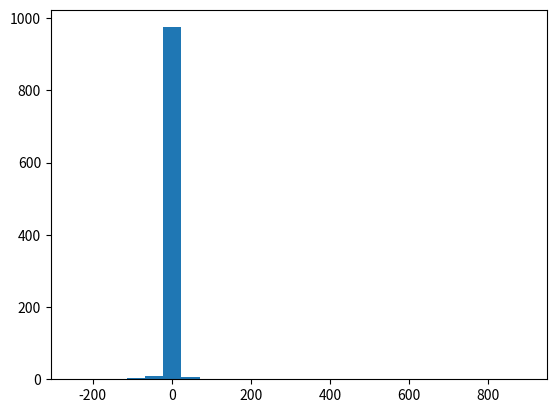

Write the Python code that produced this figure. (Note: this script raises an exception after producing the figure.)
#!/usr/bin/env python

import matplotlib.pyplot as plt
import numpy as np

n_sims = 1000

def generate_mean():
    cauchy_distribution = np.random.standard_cauchy(100)
    return np.mean(cauchy_distribution)

means = [generate_mean() for _ in range(n_sims)]
np.percentile(means, [1, 99])
plt.hist(means, bins=25); plt.show()

def generate_median():
    return np.median(cauchy_distribution)

medians = [generate_median() for _ in range(n_sims)]
np.percentile(medians, [1, 99])
plt.hist(medians, bins=25); plt.show()






    

